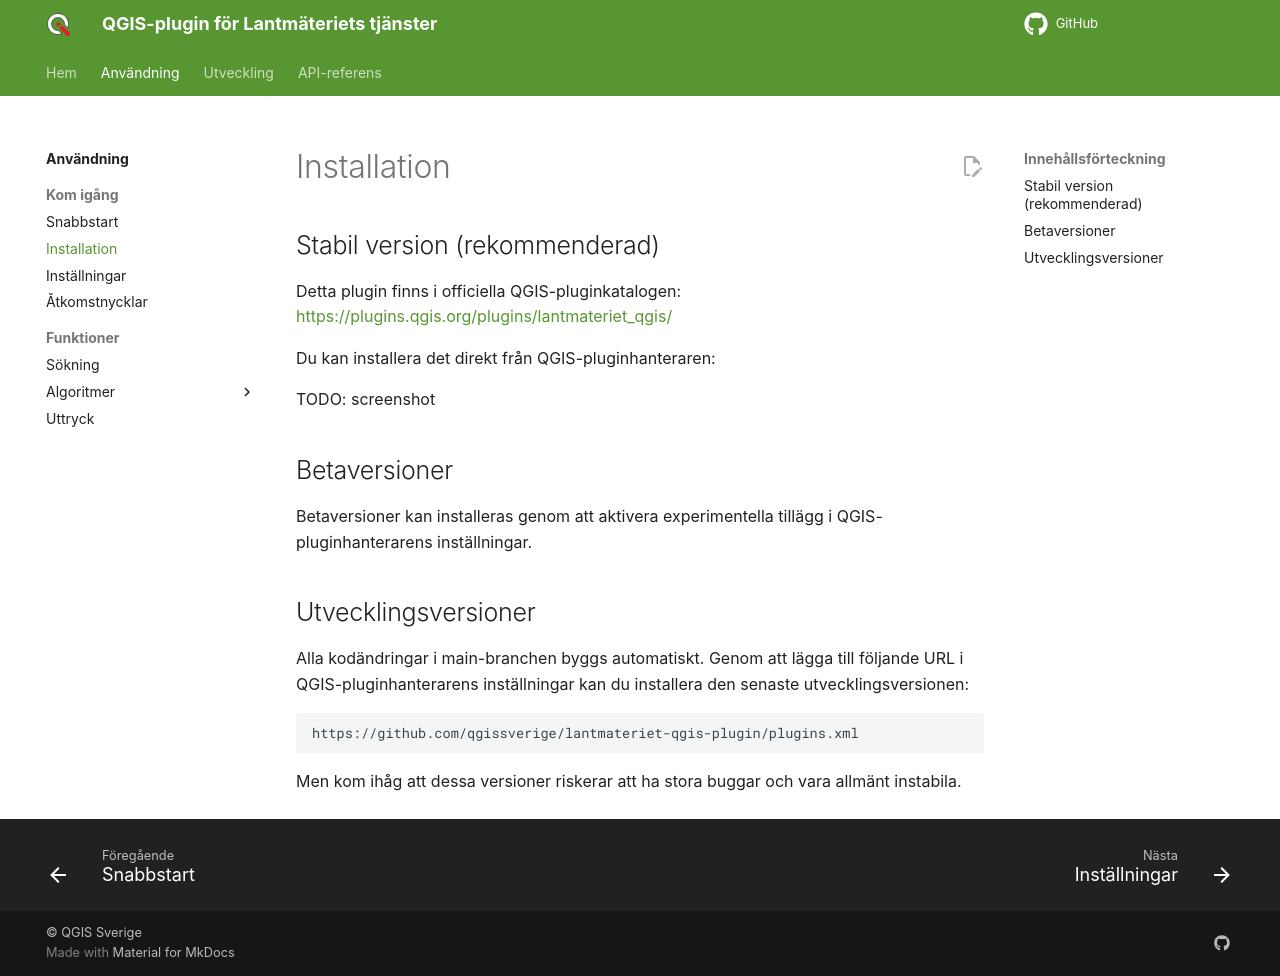

repository: qgissverige/lantmateriet-qgis-plugin · page: usage/installation/index.html · generator: mkdocs

# Installation

## Stabil version (rekommenderad)

Detta plugin finns i officiella QGIS-pluginkatalogen: [https://plugins.qgis.org/plugins/lantmateriet_qgis/](https://plugins.qgis.org/plugins/lantmateriet_qgis/)

Du kan installera det direkt från QGIS-pluginhanteraren:

TODO: screenshot

## Betaversioner

Betaversioner kan installeras genom att aktivera experimentella tillägg i QGIS-pluginhanterarens inställningar.

## Utvecklingsversioner

Alla kodändringar i main-branchen byggs automatiskt. Genom att lägga till följande URL i QGIS-pluginhanterarens inställningar kan du installera den senaste utvecklingsversionen:

```url
https://github.com/qgissverige/lantmateriet-qgis-plugin/plugins.xml
```

Men kom ihåg att dessa versioner riskerar att ha stora buggar och vara allmänt instabila.
